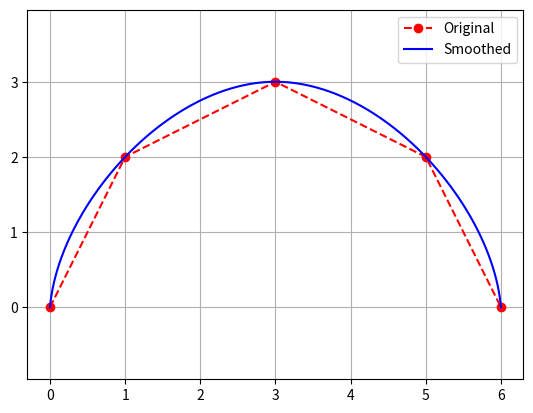

The matplotlib source for this figure:
import numpy as np
import matplotlib.pyplot as plt
from scipy.interpolate import CubicSpline

def smooth_path(waypoints, num_points=100):
    waypoints = np.array(waypoints)
    x = waypoints[:, 0]
    y = waypoints[:, 1]
    dist = np.cumsum(np.sqrt(np.diff(x, prepend=x[0])**2 + np.diff(y, prepend=y[0])**2))
    dist[0] = 0
    cs_x = CubicSpline(dist, x)
    cs_y = CubicSpline(dist, y)
    dist_fine = np.linspace(dist[0], dist[-1], num_points)
    x_smooth = cs_x(dist_fine)
    y_smooth = cs_y(dist_fine)
    return list(zip(x_smooth, y_smooth))

if __name__ == "__main__":
    waypoints = [(0, 0), (1, 2), (3, 3), (5, 2), (6, 0)]
    path = smooth_path(waypoints, num_points=200)
    x_orig, y_orig = zip(*waypoints)
    x_smooth, y_smooth = zip(*path)
    plt.plot(x_orig, y_orig, 'ro--', label='Original')
    plt.plot(x_smooth, y_smooth, 'b-', label='Smoothed')
    plt.legend()
    plt.grid(True)
    plt.axis('equal')
    plt.show()
